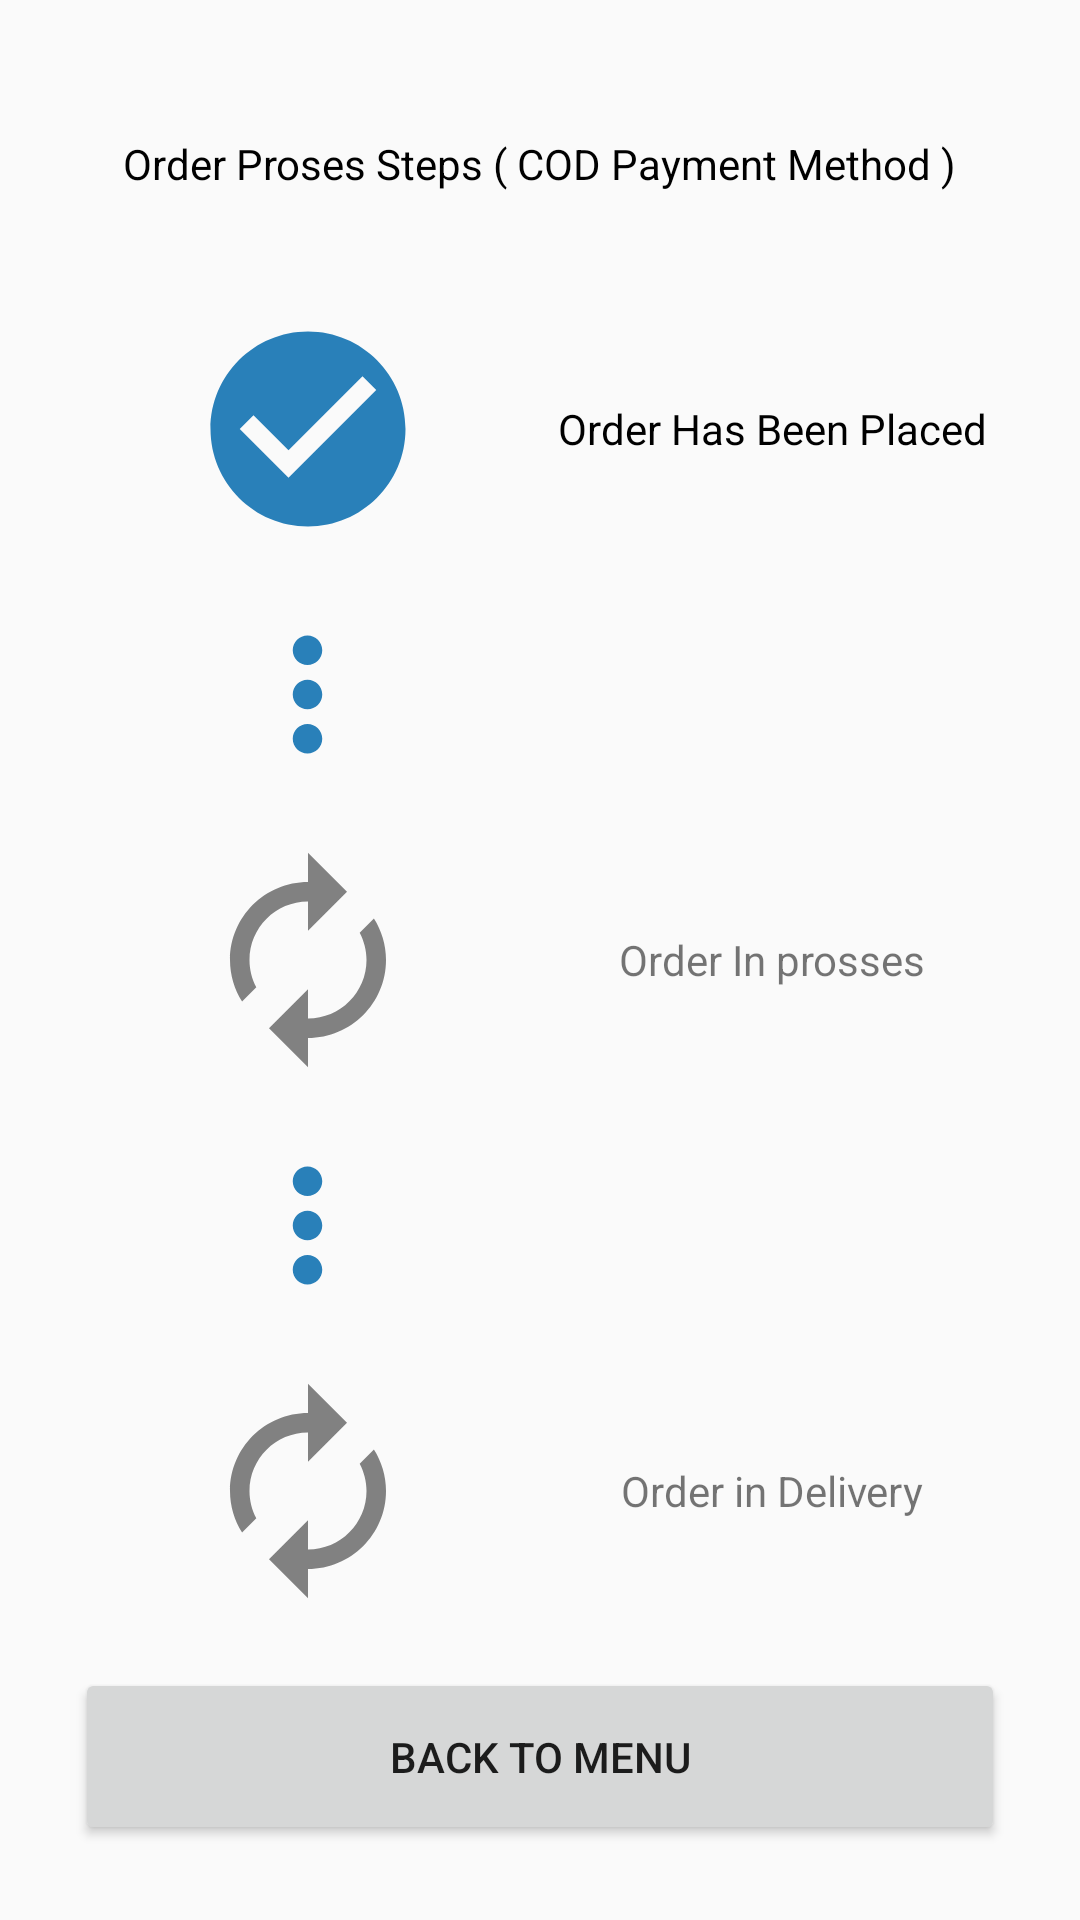

Layout XML and referenced resources for this Android screen:
<!-- AndroidManifest.xml: application theme AppTheme -->
<!-- res/layout/activity_tracking_order_cod.xml -->
<?xml version="1.0" encoding="utf-8"?>
<LinearLayout xmlns:android="http://schemas.android.com/apk/res/android"
    xmlns:app="http://schemas.android.com/apk/res-auto"
    xmlns:tools="http://schemas.android.com/tools"
    android:layout_width="match_parent"
    android:layout_height="match_parent"
    android:padding="25dp"
    android:orientation="vertical"
    android:weightSum="10"
    tools:context=".tracking_order_cod">


    <RelativeLayout
        android:layout_width="match_parent"
        android:layout_height="0dp"
        android:layout_weight="1">
        <TextView
            android:layout_width="wrap_content"
            android:layout_centerInParent="true"
            android:textColor="#000"
            android:layout_height="wrap_content"
            android:text="Order Proses Steps ( COD Payment Method )">

        </TextView>
    </RelativeLayout>
    <LinearLayout
        android:layout_width="match_parent"
        android:layout_height="0dp"
        android:layout_weight="2"
        android:orientation="horizontal"
        android:weightSum="10">
        <RelativeLayout
            android:layout_width="0dp"
            android:layout_height="match_parent"
            android:layout_weight="5"
            android:padding="20dp"
            >
            <ImageView
                android:layout_width="match_parent"
                android:layout_height="match_parent"
                android:src="@drawable/order_check_tracking">

            </ImageView>
        </RelativeLayout>
        <RelativeLayout
            android:layout_width="0dp"
            android:layout_height="match_parent"
            android:layout_weight="5">
            <TextView
                android:layout_width="wrap_content"
                android:layout_height="wrap_content"
                android:text="Order Has Been Placed"
                android:textColor="#000"
                android:layout_centerInParent="true">

            </TextView>
        </RelativeLayout>
    </LinearLayout>
    <LinearLayout
        android:layout_width="match_parent"
        android:layout_height="0dp"
        android:orientation="horizontal"
        android:weightSum="10"
        android:layout_weight="1">
        <RelativeLayout
            android:layout_width="0dp"
            android:layout_height="match_parent"
            android:layout_weight="5">
            <ImageView
                android:layout_width="match_parent"
                android:layout_height="match_parent"
                android:src="@drawable/garis">
            </ImageView>

        </RelativeLayout>

    </LinearLayout>
    <LinearLayout
        android:layout_width="match_parent"
        android:layout_height="0dp"
        android:layout_weight="2"
        android:orientation="horizontal"
        android:weightSum="10">
        <RelativeLayout
            android:layout_width="0dp"
            android:layout_height="match_parent"
            android:layout_weight="5"
            android:padding="20dp"
            >
            <ImageView
                android:layout_width="match_parent"
                android:layout_height="match_parent"
                android:src="@drawable/loading">

            </ImageView>
        </RelativeLayout>
        <RelativeLayout
            android:layout_width="0dp"
            android:layout_height="match_parent"
            android:layout_weight="5">
            <TextView
                android:layout_width="wrap_content"
                android:layout_height="wrap_content"
                android:text="Order In prosses"
                android:layout_centerInParent="true">

            </TextView>
        </RelativeLayout>
    </LinearLayout>
    <LinearLayout
        android:layout_width="match_parent"
        android:layout_height="0dp"
        android:orientation="horizontal"
        android:weightSum="10"
        android:layout_weight="1">
        <RelativeLayout
            android:layout_width="0dp"
            android:layout_height="match_parent"
            android:layout_weight="5">
            <ImageView
                android:layout_width="match_parent"
                android:layout_height="match_parent"
                android:src="@drawable/garis">
            </ImageView>

        </RelativeLayout>

    </LinearLayout>
    <LinearLayout
        android:layout_width="match_parent"
        android:layout_height="0dp"
        android:layout_weight="2"
        android:orientation="horizontal"
        android:weightSum="10">
        <RelativeLayout
            android:layout_width="0dp"
            android:layout_height="match_parent"
            android:layout_weight="5"
            android:padding="20dp"
            >
            <ImageView
                android:layout_width="match_parent"
                android:layout_height="match_parent"
                android:src="@drawable/loading">

            </ImageView>
        </RelativeLayout>
        <RelativeLayout
            android:layout_width="0dp"
            android:layout_height="match_parent"
            android:layout_weight="5">
            <TextView
                android:layout_width="wrap_content"
                android:layout_height="wrap_content"
                android:text="Order in Delivery"
                android:layout_centerInParent="true">

            </TextView>
        </RelativeLayout>
    </LinearLayout>
    <RelativeLayout
        android:layout_width="match_parent"
        android:layout_height="0dp"
        android:layout_weight="1">
        <Button
            android:layout_width="match_parent"
            android:layout_height="match_parent"
            android:text="Back To Menu">

        </Button>
    </RelativeLayout>


</LinearLayout>
<!-- resources referenced by this layout -->
<resources>
  <!-- drawable garis (drawable) -->
  <vector android:height="24dp" android:tint="#2980B9"
      android:viewportHeight="24.0" android:viewportWidth="24.0"
      android:width="24dp" xmlns:android="http://schemas.android.com/apk/res/android">
      <path android:fillColor="#FF000000" android:pathData="M12,8c1.1,0 2,-0.9 2,-2s-0.9,-2 -2,-2 -2,0.9 -2,2 0.9,2 2,2zM12,10c-1.1,0 -2,0.9 -2,2s0.9,2 2,2 2,-0.9 2,-2 -0.9,-2 -2,-2zM12,16c-1.1,0 -2,0.9 -2,2s0.9,2 2,2 2,-0.9 2,-2 -0.9,-2 -2,-2z"/>
  </vector>
  <!-- drawable loading (drawable) -->
  <vector android:height="24dp" android:tint="#818181"
      android:viewportHeight="24.0" android:viewportWidth="24.0"
      android:width="24dp" xmlns:android="http://schemas.android.com/apk/res/android">
      <path android:fillColor="#FF000000" android:pathData="M12,6v3l4,-4 -4,-4v3c-4.42,0 -8,3.58 -8,8 0,1.57 0.46,3.03 1.24,4.26L6.7,14.8c-0.45,-0.83 -0.7,-1.79 -0.7,-2.8 0,-3.31 2.69,-6 6,-6zM18.76,7.74L17.3,9.2c0.44,0.84 0.7,1.79 0.7,2.8 0,3.31 -2.69,6 -6,6v-3l-4,4 4,4v-3c4.42,0 8,-3.58 8,-8 0,-1.57 -0.46,-3.03 -1.24,-4.26z"/>
  </vector>
  <!-- drawable order_check_tracking (drawable) -->
  <vector android:height="24dp" android:tint="#2980B9"
      android:viewportHeight="24.0" android:viewportWidth="24.0"
      android:width="24dp" xmlns:android="http://schemas.android.com/apk/res/android">
      <path android:fillColor="#FF000000" android:pathData="M12,2C6.48,2 2,6.48 2,12s4.48,10 10,10 10,-4.48 10,-10S17.52,2 12,2zM10,17l-5,-5 1.41,-1.41L10,14.17l7.59,-7.59L19,8l-9,9z"/>
  </vector>
  <style name="AppTheme" parent="Theme.AppCompat.Light.NoActionBar">
          
          <item name="colorPrimary">@color/colorPrimary</item>
          <item name="colorPrimaryDark">@color/colorPrimaryDark</item>
          <item name="colorAccent">@color/colorAccent</item>
  
      </style>
  <color name="colorPrimary">#0099ff</color>
  <color name="colorPrimaryDark">#0099ff</color>
  <color name="colorAccent">#fbc531</color>
</resources>
